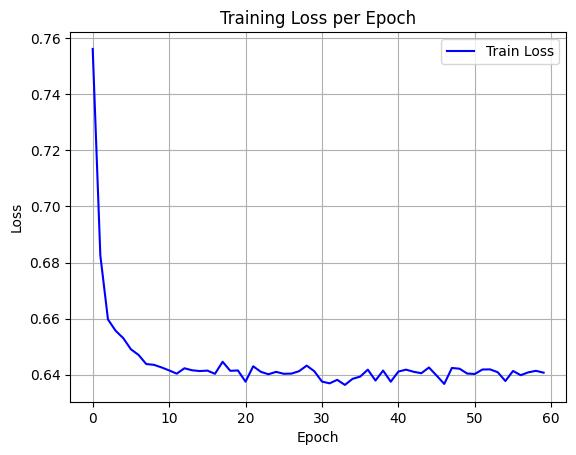

Data behind this chart, as committed beside it:
epoch, train_loss
0, 0.7562
1, 0.6825
2, 0.6597
3, 0.6557
4, 0.653
5, 0.649
6, 0.647
7, 0.6438
8, 0.6435
9, 0.6426
10, 0.6415
11, 0.6403
12, 0.6423
13, 0.6416
14, 0.6413
15, 0.6414
16, 0.6403
17, 0.6446
18, 0.6414
19, 0.6415
20, 0.6375
21, 0.643
22, 0.641
23, 0.6401
24, 0.641
25, 0.6403
26, 0.6404
27, 0.6412
28, 0.6432
29, 0.6412
30, 0.6375
31, 0.6369
32, 0.6381
33, 0.6363
34, 0.6385
35, 0.6393
36, 0.6418
37, 0.6379
38, 0.6415
39, 0.6375
40, 0.6411
41, 0.6418
42, 0.641
43, 0.6405
44, 0.6425
45, 0.6397
46, 0.6367
47, 0.6424
48, 0.6421
49, 0.6404
50, 0.6402
51, 0.6418
52, 0.6419
53, 0.6408
54, 0.6377
55, 0.6413
56, 0.6398
57, 0.6408
58, 0.6414
59, 0.6407
